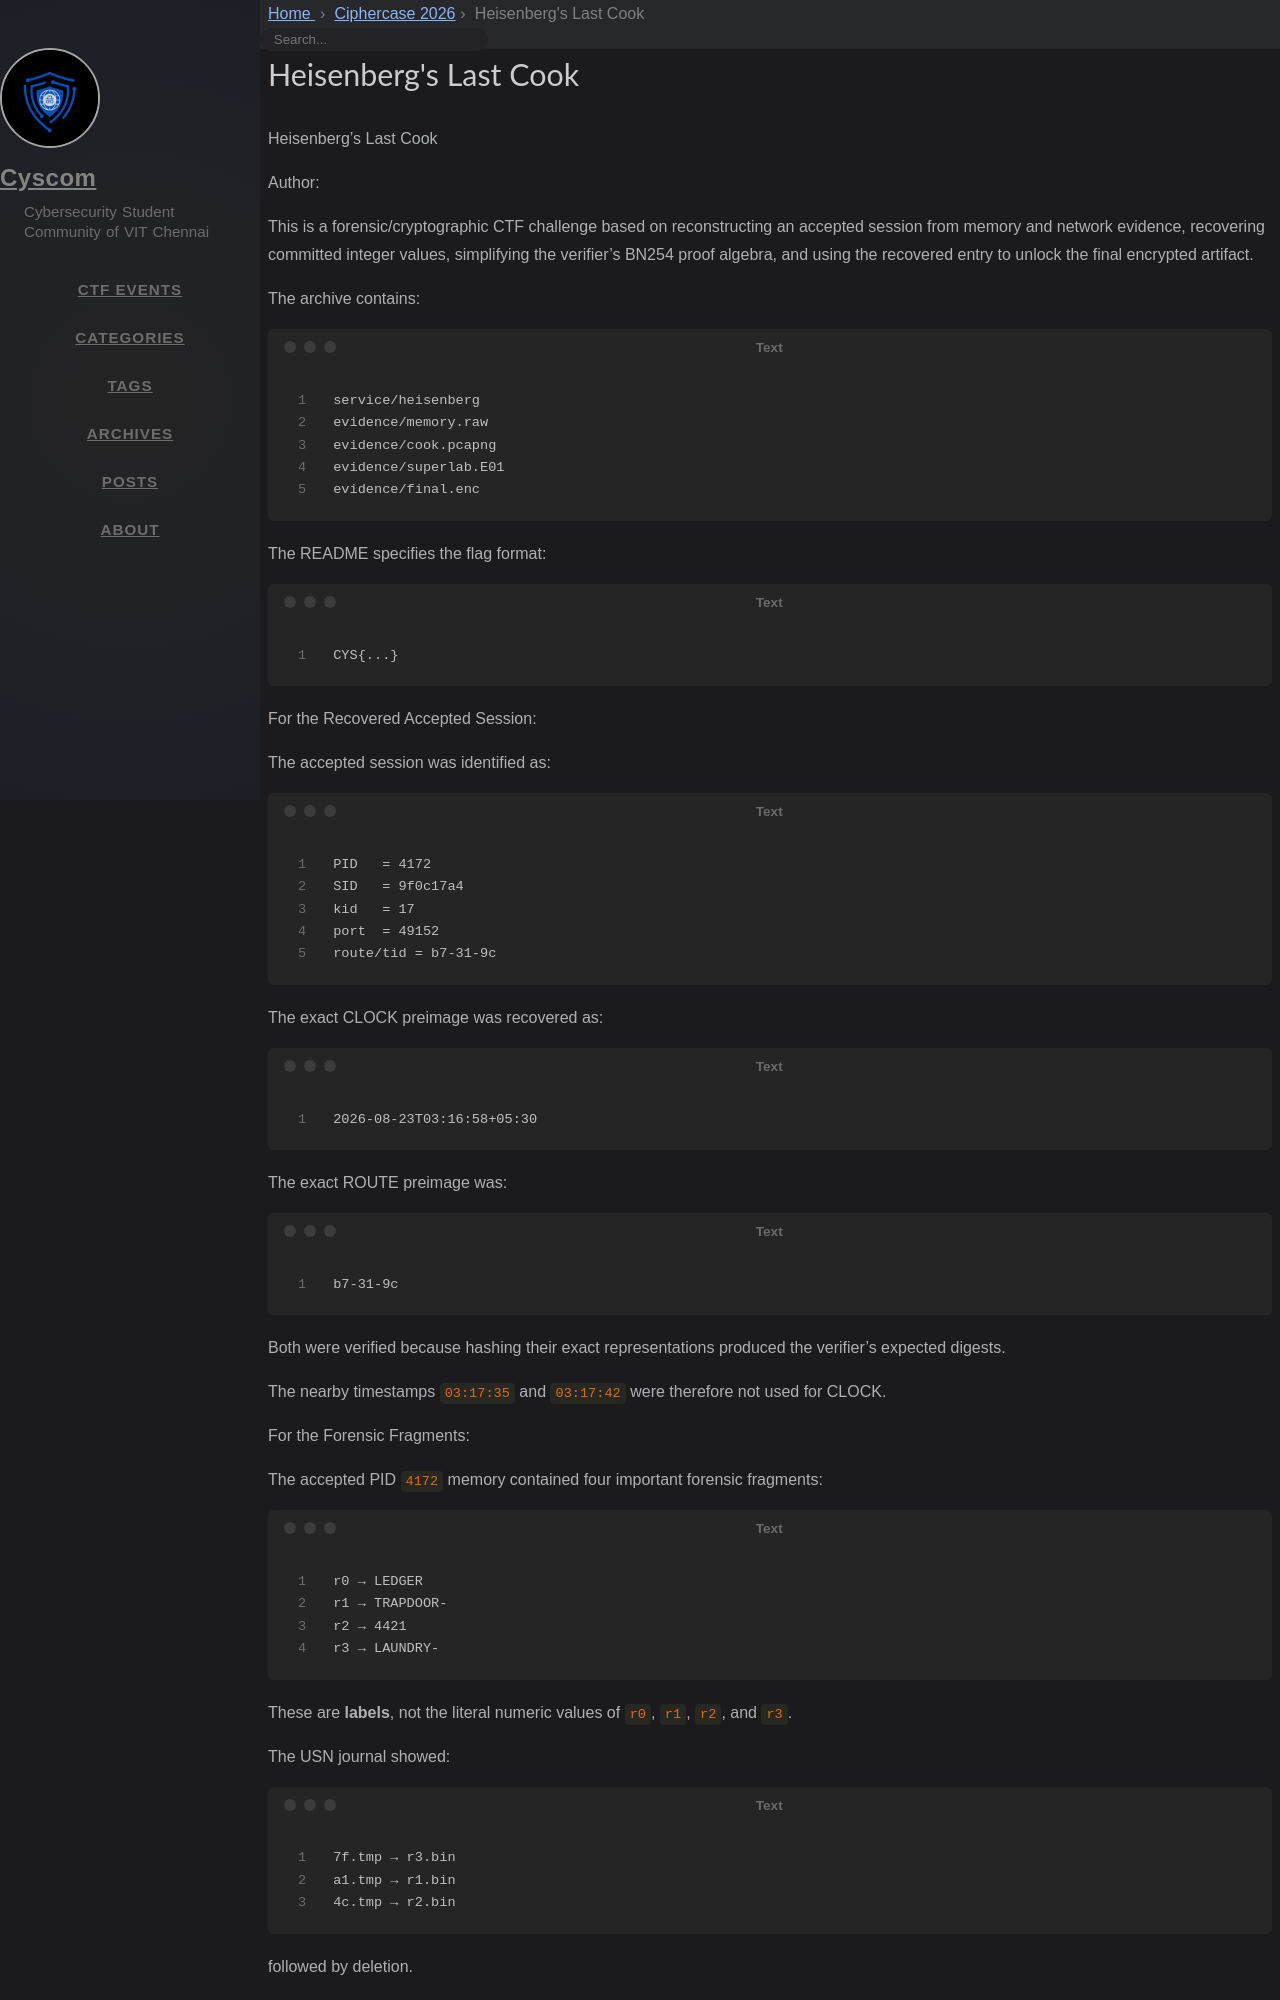

repository: cyscomvit/writeups · page: writeups/Ciphercase_2026/17_Heisenberg_s_Last_Cook.html · generator: jekyll

---
layout: writeup

title: Heisenberg's Last Cook
difficulty: Hard
points: 500
categories: forensics

flag: CYS{violet_ledger_seventeen_unwound}
---
Heisenberg's Last Cook

Author:

This is a forensic/cryptographic CTF challenge based on reconstructing an accepted session from memory and network evidence, recovering committed integer values, simplifying the verifier's BN254 proof algebra, and using the recovered entry to unlock the final encrypted artifact.

The archive contains:

```text
service/heisenberg
evidence/memory.raw
evidence/cook.pcapng
evidence/superlab.E01
evidence/final.enc
```

The README specifies the flag format:

```text
CYS{...}
```

For the Recovered Accepted Session:

The accepted session was identified as:

```text
PID   = 4172
SID   = 9f0c17a4
kid   = 17
port  = 49152
route/tid = b7-31-9c
```

The exact CLOCK preimage was recovered as:

```text
2026-08-23T03:16:58+05:30
```

The exact ROUTE preimage was:

```text
b7-31-9c
```

Both were verified because hashing their exact representations produced the verifier's expected digests.

The nearby timestamps `03:17:35` and `03:17:42` were therefore not used for CLOCK.

For the Forensic Fragments:

The accepted PID `4172` memory contained four important forensic fragments:

```text
r0 → LEDGER
r1 → TRAPDOOR-
r2 → 4421
r3 → LAUNDRY-
```
